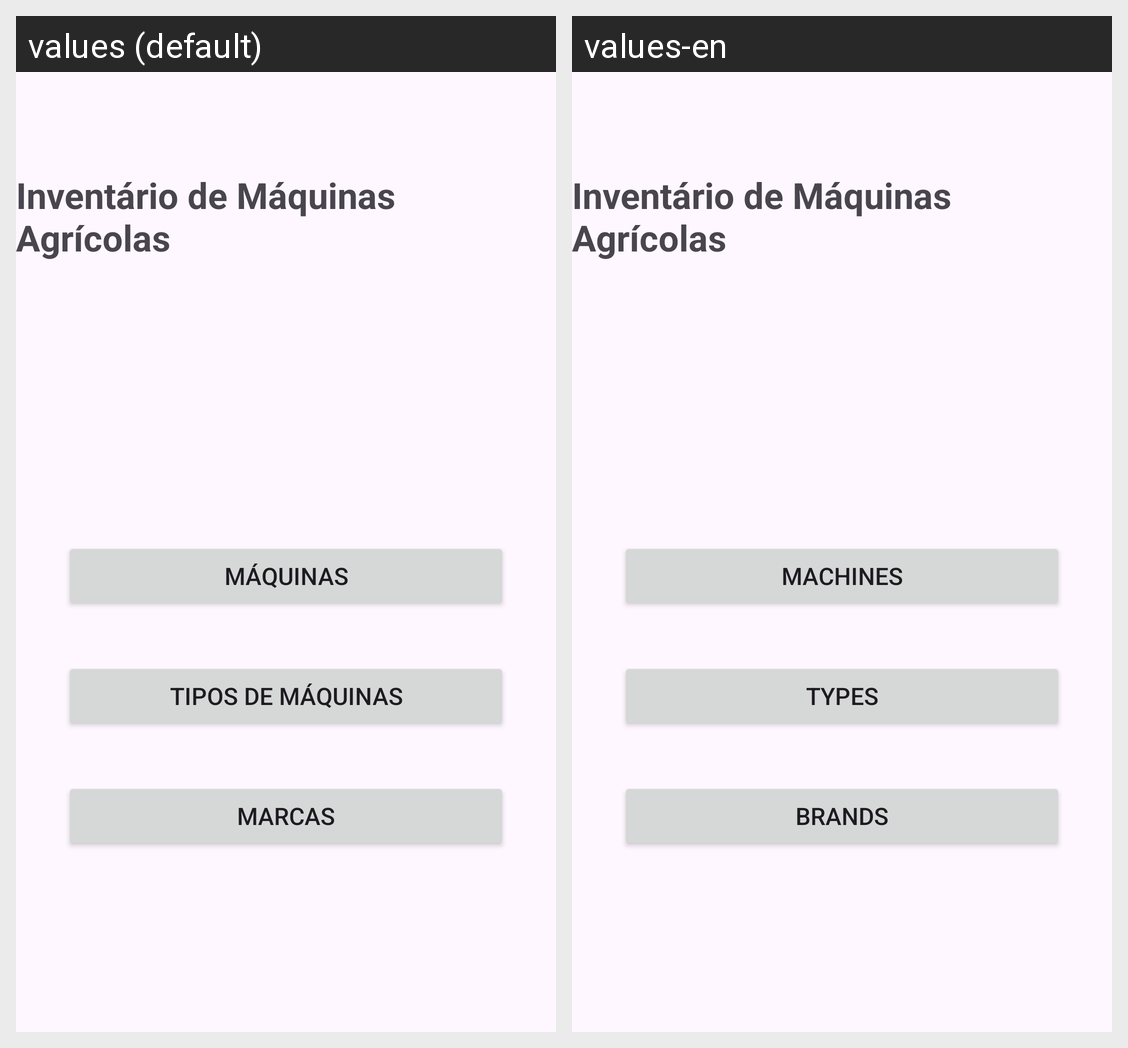

Here is an Android app screen in its default locale and in the app's own translations. Write out the translated-string differences for the strings that appear on this screen.
Android screen res/layout/activity_main.xml rendered under 2 locales, left to right: values (default), values-en. Device: Nexus 5 (rendered at 1080×1920; each locale shown at half size, 540×960, under a caption strip naming it); theme Theme.InventarioAgro.
Strings drawn on this screen, with the default value and each locale's value (text and hints the layout hard-codes, and strings that could not be matched under every locale, appear in the picture but are not listed):

maquinas
  values: Máquinas
  values-en: Machines

tipos
  values: Tipos de Máquinas
  values-en: Types

marcas
  values: Marcas
  values-en: Brands
